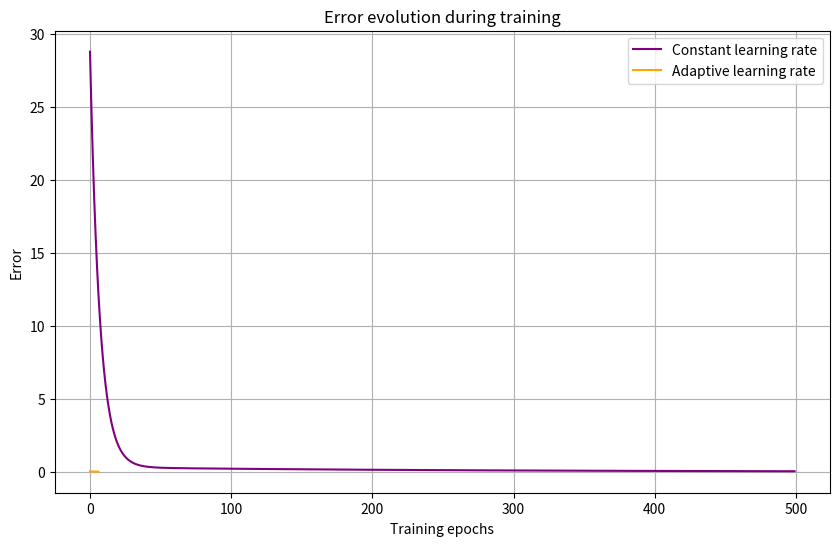
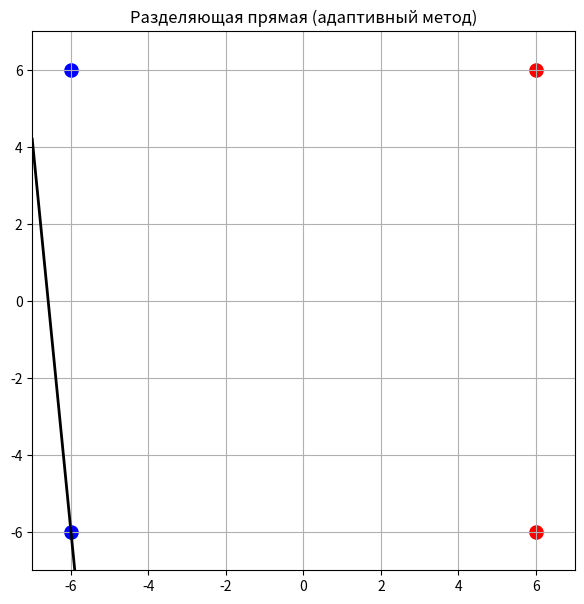

Here is the Python script that generated these plots, in order: (Note: this script raises an exception after producing the figures.)
import numpy as np
import matplotlib.pyplot as plt

X = np.array([
    [6, 6],
    [-6, 6],
    [6, -6],
    [-6, -6]
], dtype=float)


E = np.array([1 if x[0] > 0 else 0 for x in X], dtype=float)

E_e = 0.01
epochs_max = 500


def forward(w, T, x):
    S = np.dot(w, x) - T
    return S

def train_fixed_eta(X, E, eta, E_e, epochs_max):
    w = np.random.randn(X.shape[1])
    T = np.random.randn()
    mse_curve = []

    for epoch in range(epochs_max):
        for x, e in zip(X, E):
            y = forward(w, T, x)
            error = e - y

            w += eta * error * x
            T -= eta * error

        E_sum = sum((E[i] - forward(w, T, X[i]))**2 for i in range(len(X)))
        mse_curve.append(0.5 * E_sum)

        if mse_curve[-1] <= E_e:
            break

    return w, T, mse_curve


def train_adaptive_eta(X, E, E_e, epochs_max):
    w = np.random.randn(X.shape[1])
    T = np.random.randn()
    mse_curve = []

    for epoch in range(epochs_max):
        for x, e in zip(X, E):
            y = forward(w, T, x)
            error = e - y

            alpha_t = 1 / (1 + np.dot(x, x))

            w += alpha_t * error * x
            T -= alpha_t * error

        E_sum = sum((E[i] - forward(w, T, X[i]))**2 for i in range(len(X)))
        mse_curve.append(0.5 * E_sum)

        if mse_curve[-1] <= E_e:
            break

    return w, T, mse_curve


eta_fixed = 0.0005
w_fix, T_fix, curve_fix = train_fixed_eta(X, E, eta_fixed, E_e, epochs_max)
w_ad, T_ad, curve_ad = train_adaptive_eta(X, E, E_e, epochs_max)

print("Фиксированный шаг: эпох =", len(curve_fix))
print("Адаптивный шаг: эпох =", len(curve_ad))
print("Final Es (fixed eta):", curve_fix[-1])
print("Final Es (adaptive):", curve_ad[-1])


plt.figure(figsize=(10, 6))
plt.plot(curve_fix, color="purple", label="Constant learning rate")
plt.plot(curve_ad, color="orange", label="Adaptive learning rate")

plt.xlabel("Training epochs")
plt.ylabel("Error")
plt.title("Error evolution during training")
plt.grid()
plt.legend()
plt.show()


plt.figure(figsize=(7, 7))


for i in range(len(X)):
    color = "red" if E[i] == 1 else "blue"
    plt.scatter(X[i, 0], X[i, 1], color=color, s=90)


x_line = np.linspace(-7, 7, 300)
y_line = (T_ad - w_ad[0] * x_line) / w_ad[1]
plt.plot(x_line, y_line, 'k', linewidth=2)

plt.xlim(-7, 7)
plt.ylim(-7, 7)
plt.grid()
plt.title("Разделяющая прямая (адаптивный метод)")
plt.show()

def classify_point(x1, x2):
    S = w_ad[0]*x1 + w_ad[1]*x2 - T_ad
    y = 1 if S > 0 else 0

    print("\n========== КЛАССИФИКАЦИЯ ==========")
    print(f"Вход: ({x1}, {x2})")
    print(f"S = {S:}")
    print(f"Класс: {y}")
    print("====================================\n")

    plt.figure(figsize=(7, 7))

    for i in range(len(X)):
        color = "red" if E[i] == 1 else "blue"
        plt.scatter(X[i, 0], X[i, 1], color=color, s=90)


    plt.plot(x_line, y_line, 'k')


    plt.scatter(x1, x2, color="green", s=150, marker="x")

    plt.xlim(-7, 7)
    plt.ylim(-7, 7)
    plt.grid()
    plt.title("Классификация пользовательской точки")
    plt.show()


while True:
    print("Введите координаты точки (или 'exit'):")
    x1 = input("x1 = ")

    if x1 == "exit":
        break

    x2 = input("x2 = ")
    if x2 == "exit":
        break

    try:
        classify_point(float(x1), float(x2))
    except:
        print("Ошибка: нужно вводить числа!")
